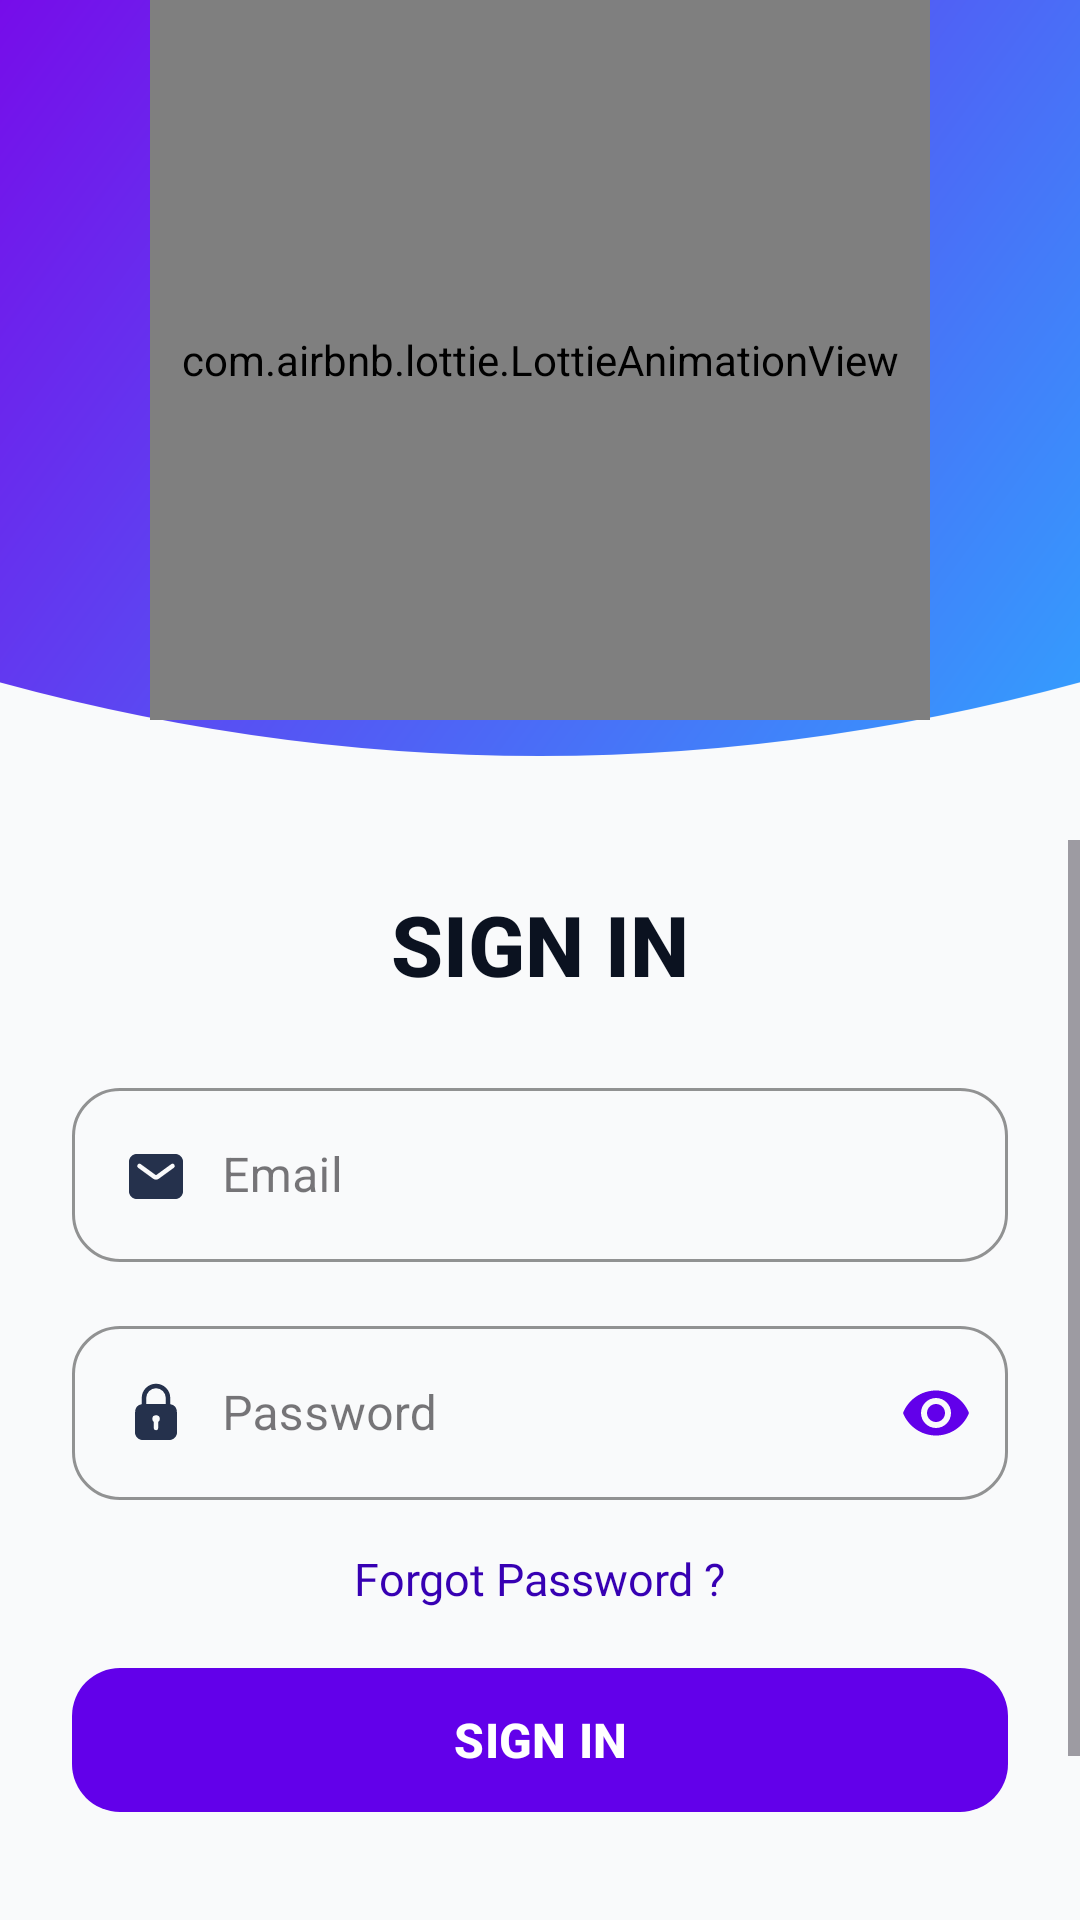

This screen was rendered from an Android layout file. Write that file and the resources it references.
<!-- AndroidManifest.xml: application theme Theme.EducationPlatform -->
<!-- res/layout/sign_in_fragment.xml -->
<?xml version="1.0" encoding="utf-8"?>
<androidx.constraintlayout.widget.ConstraintLayout
    xmlns:android="http://schemas.android.com/apk/res/android"
    xmlns:app="http://schemas.android.com/apk/res-auto"
    xmlns:tools="http://schemas.android.com/tools"
    android:layout_width="match_parent"
    android:layout_height="match_parent"
    android:background="#F9FAFB">

    <ImageView
        android:id="@+id/headerBackground"
        android:layout_width="match_parent"
        android:layout_height="280dp"
        android:scaleType="centerCrop"
        android:src="@drawable/bg_curved_header"
        app:layout_constraintTop_toTopOf="parent" />

    <com.airbnb.lottie.LottieAnimationView
        android:layout_width="260dp"
        android:layout_height="240dp"
        app:layout_constraintEnd_toEndOf="parent"
        app:layout_constraintStart_toStartOf="parent"
        app:layout_constraintTop_toTopOf="parent"
        app:lottie_autoPlay="true"
        app:lottie_rawRes="@raw/golden_lock"
        app:lottie_loop="true" />

    <ScrollView
        android:layout_width="match_parent"
        android:layout_height="0dp"
        android:fillViewport="true"
        app:layout_constraintTop_toBottomOf="@id/headerBackground"
        app:layout_constraintBottom_toBottomOf="parent">

        <androidx.constraintlayout.widget.ConstraintLayout
            android:layout_width="match_parent"
            android:layout_height="wrap_content"
            android:paddingBottom="32dp">

            <TextView
                android:id="@+id/tvTitle"
                android:layout_width="wrap_content"
                android:layout_height="wrap_content"
                android:layout_marginTop="16dp"
                android:text="@string/sign_in"
                android:textColor="#0B1220"
                android:textSize="28sp"
                android:textStyle="bold"
                android:fontFamily="sans-serif-medium"
                app:layout_constraintEnd_toEndOf="parent"
                app:layout_constraintStart_toStartOf="parent"
                app:layout_constraintTop_toTopOf="parent" />

            <com.google.android.material.textfield.TextInputLayout
                android:id="@+id/emailInputLayout"
                style="@style/Widget.MaterialComponents.TextInputLayout.OutlinedBox"
                android:layout_width="0dp"
                android:layout_height="wrap_content"
                android:layout_marginHorizontal="24dp"
                android:layout_marginTop="24dp"
                android:hint="@string/email"
                app:startIconTint="@color/purple_500"
                app:boxCornerRadiusTopStart="16dp"
                app:boxCornerRadiusTopEnd="16dp"
                app:boxCornerRadiusBottomStart="16dp"
                app:boxCornerRadiusBottomEnd="16dp"
                app:boxStrokeColor="@color/purple_500"
                app:hintTextColor="@color/purple_500"
                app:layout_constraintEnd_toEndOf="parent"
                app:layout_constraintStart_toStartOf="parent"
                app:layout_constraintTop_toBottomOf="@id/tvTitle">

                <com.google.android.material.textfield.TextInputEditText
                    android:id="@+id/etEmail"
                    android:layout_width="match_parent"
                    android:layout_height="wrap_content"
                    android:drawableStart="@drawable/mail"
                    android:drawablePadding="10dp"
                    android:importantForAutofill="no"
                    android:inputType="textEmailAddress|textNoSuggestions"
                    android:textColor="#0F172A" />
            </com.google.android.material.textfield.TextInputLayout>

            <com.google.android.material.textfield.TextInputLayout
                android:id="@+id/passwordInputLayout"
                style="@style/Widget.MaterialComponents.TextInputLayout.OutlinedBox"
                android:layout_width="0dp"
                android:layout_height="wrap_content"
                android:layout_marginHorizontal="24dp"
                android:layout_marginTop="16dp"
                android:hint="@string/password"
                app:startIconTint="@color/purple_500"
                app:endIconMode="password_toggle"
                app:endIconTint="@color/purple_500"
                app:boxCornerRadiusTopStart="16dp"
                app:boxCornerRadiusTopEnd="16dp"
                app:boxCornerRadiusBottomStart="16dp"
                app:boxCornerRadiusBottomEnd="16dp"
                app:boxStrokeColor="@color/purple_500"
                app:hintTextColor="@color/purple_500"
                app:layout_constraintEnd_toEndOf="parent"
                app:layout_constraintStart_toStartOf="parent"
                app:layout_constraintTop_toBottomOf="@id/emailInputLayout">

                <com.google.android.material.textfield.TextInputEditText
                    android:id="@+id/etPassword"
                    android:layout_width="match_parent"
                    android:layout_height="wrap_content"
                    android:drawableStart="@drawable/lock"
                    android:drawablePadding="10dp"
                    android:importantForAutofill="no"
                    android:inputType="textPassword|textNoSuggestions"
                    android:textColor="#0F172A" />
            </com.google.android.material.textfield.TextInputLayout>

            <TextView
                android:id="@+id/forgotPasswordText"
                android:layout_width="wrap_content"
                android:layout_height="wrap_content"
                android:clickable="true"
                android:fontFamily="@font/lora_bold"
                android:padding="10dp"
                android:text="Forgot Password ?"
                android:textColor="@color/purple_700"
                android:textSize="15sp"
                app:layout_constraintBottom_toTopOf="@+id/btnSignIn"
                app:layout_constraintEnd_toEndOf="parent"
                app:layout_constraintStart_toStartOf="parent"
                app:layout_constraintTop_toBottomOf="@+id/passwordInputLayout"
                tools:ignore="TouchTargetSizeCheck" />

            <com.google.android.material.button.MaterialButton
                android:id="@+id/btnSignIn"
                android:layout_width="0dp"
                android:layout_height="56dp"
                android:layout_marginHorizontal="24dp"
                android:layout_marginTop="52dp"
                android:text="@string/sign_in"
                android:textColor="@android:color/white"
                android:textSize="16sp"
                android:textStyle="bold"
                app:backgroundTint="@color/purple_500"
                app:cornerRadius="16dp"
                app:layout_constraintEnd_toEndOf="parent"
                app:layout_constraintStart_toStartOf="parent"
                app:layout_constraintTop_toBottomOf="@id/passwordInputLayout" />

            <TextView
                android:id="@+id/SignUpText"
                android:layout_width="0dp"
                android:layout_height="wrap_content"
                android:layout_marginTop="44dp"
                android:gravity="center"
                android:text="@string/don_t_have_account_sign_up"
                android:textColor="#475569"
                android:textSize="15sp"
                android:textStyle="bold"
                app:layout_constraintEnd_toEndOf="parent"
                app:layout_constraintHorizontal_bias="0.0"
                app:layout_constraintStart_toStartOf="parent"
                app:layout_constraintTop_toBottomOf="@id/btnSignIn" />

        </androidx.constraintlayout.widget.ConstraintLayout>
    </ScrollView>

</androidx.constraintlayout.widget.ConstraintLayout>
<!-- resources referenced by this layout -->
<resources>
  <color name="purple_500">#6200EA</color>
  <color name="purple_700">#3700B3</color>
  <!-- drawable bg_curved_header (drawable) -->
  <?xml version="1.0" encoding="utf-8"?>
  <vector xmlns:android="http://schemas.android.com/apk/res/android"
      xmlns:aapt="http://schemas.android.com/aapt"
      android:width="412dp"
      android:height="300dp"
      android:viewportWidth="412"
      android:viewportHeight="300">
  
      <path
          android:pathData="M0,0 L412,0 L412,240 Q206,300 0,240 Z">
          <aapt:attr name="android:fillColor">
              <gradient
                  android:endX="412"
                  android:endY="300"
                  android:startX="0"
                  android:startY="0"
                  android:type="linear">
                  <item android:offset="0" android:color="#7809E9"/> <item android:offset="1" android:color="#2FA8FF"/> </gradient>
          </aapt:attr>
      </path>
  </vector>
  <!-- drawable lock (drawable) -->
  <vector xmlns:android="http://schemas.android.com/apk/res/android"
      android:width="24dp"
      android:height="24dp"
      android:viewportWidth="24"
      android:viewportHeight="24">
    <path
        android:pathData="M16.75,9.058h0L16.75,7a4.75,4.75 0,0 0,-9.5 0L7.25,9.058h0Q5,9.408 5,12v6a2.652,2.652 0,0 0,3 3h8a2.652,2.652 0,0 0,3 -3L19,12Q19,9.4 16.75,9.058ZM12.75,14.987L12.75,17a0.75,0.75 0,0 1,-1.5 0L11.25,14.962A1.226,1.226 0,0 1,10.765 14a1.246,1.246 0,0 1,1.245 -1.25h0.01A1.25,1.25 0,0 1,13.27 14,1.226 1.226,0 0,1 12.75,14.987ZM15.25,9L8.75,9L8.75,7a3.25,3.25 0,0 1,6.5 0Z"
        android:fillColor="#25314c"/>
  </vector>
  <!-- drawable mail (drawable) -->
  <vector xmlns:android="http://schemas.android.com/apk/res/android"
      android:width="24dp"
      android:height="24dp"
      android:viewportWidth="24"
      android:viewportHeight="24">
    <path
        android:pathData="M18,5L6,5A2.652,2.652 0,0 0,3 8v9a2.652,2.652 0,0 0,3 3L18,20a2.652,2.652 0,0 0,3 -3L21,8A2.652,2.652 0,0 0,18 5ZM17.941,9.606 L13.029,13.179a1.748,1.748 0,0 1,-2.058 0L6.059,9.606a0.749,0.749 0,1 1,0.882 -1.212l4.913,3.572a0.248,0.248 0,0 0,0.292 0l4.913,-3.572a0.749,0.749 0,0 1,0.882 1.212Z"
        android:fillColor="#25314c"/>
  </vector>
  <string name="don_t_have_account_sign_up">Don\'t have account? <font color="#7C19D7"> Sign Up</font></string>
  <string name="email">Email</string>
  <string name="password">Password</string>
  <string name="sign_in">SIGN IN</string>
  <style name="Theme.EducationPlatform" parent="Base.Theme.EducationPlatform" />
  <style name="Base.Theme.EducationPlatform" parent="Theme.Material3.DayNight.NoActionBar">
          
          
      </style>
</resources>
